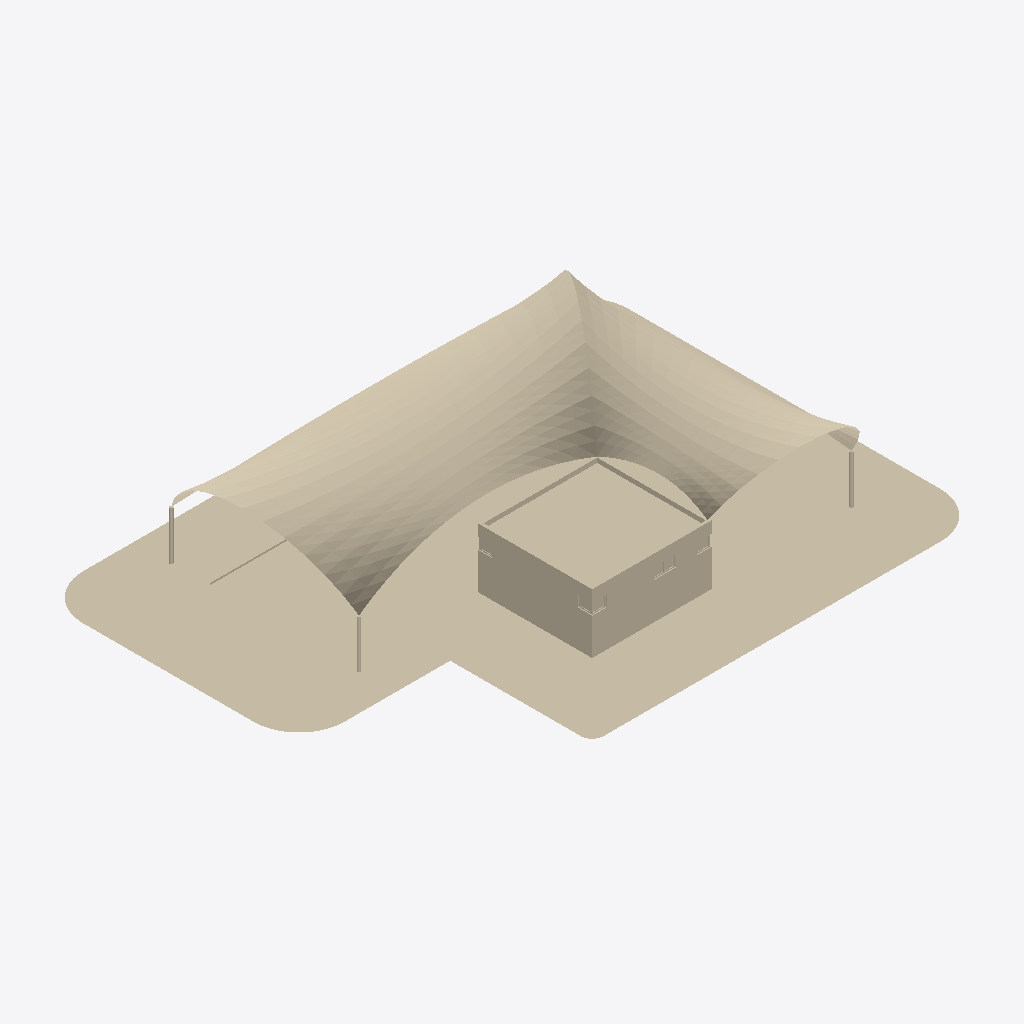
Isometric view of an IFC building model (IFC-SPF (STEP), schema IFC2X3, length unit millimetre), seen from the south-west, elements coloured by IFC class (only those large enough to see are counted): 15 walls (beige).
Extent 23.8 m × 17.6 m × 6.3 m (x, y, z). Storeys (1): Default Building Storey at 0.00 m. Elements (22): 22 IfcWallStandardCase.

HEADER;
FILE_DESCRIPTION(('ViewDefinition [CoordinationView]'),'2;1');
FILE_NAME('','2017-05-03T12:39:49',(''),(''),'','SketchUp Pro 2015','');
FILE_SCHEMA(('IFC2X3'));
ENDSEC;
DATA;
#1=IFCPROJECT('3Tv3y4NPb2bRfQMImop6QZ',#2,'Default Project','Description of Default Project',$,$,$,(#20),#7);
#24=IFCSITE('2JW1UWUB97Lf7UF2C_f82r',#2,'Default Site','Description of Default Site',$,#25,$,$,.ELEMENT.,(24,28,0),(54,25,0),10.0,$,$);
#30=IFCBUILDING('3SdbBGpXrBZPg7es8QX_0_',#2,'Default Building','Description of Default Building',$,#31,$,$,.ELEMENT.,$,$,#36);
#37=IFCBUILDINGSTOREY('2oJnUaUW10uwxnQM1_zTld',#2,'Default Building Storey','Description of Default Building Storey',$,#38,$,$,.ELEMENT.,0.0);
#10764=IFCWALLSTANDARDCASE('0000000000000000000000',#2,'Object','Description of Object',$,#10765,#10770,$);
#6429=IFCWALLSTANDARDCASE('0000000000000000000000',#2,'Object','Description of Object',$,#6430,#6435,$);
#47=IFCWALLSTANDARDCASE('0000000000000000000000',#2,'Object','Description of Object',$,#48,#53,$);
#2094=IFCWALLSTANDARDCASE('0000000000000000000000',#2,'Object','Description of Object',$,#2095,#2100,$);
#766=IFCWALLSTANDARDCASE('0000000000000000000000',#2,'Object','Description of Object',$,#767,#772,$);
#265=IFCWALLSTANDARDCASE('0000000000000000000000',#2,'Object','Description of Object',$,#266,#271,$);
#465=IFCWALLSTANDARDCASE('0000000000000000000000',#2,'Object','Description of Object',$,#466,#471,$);
#1366=IFCWALLSTANDARDCASE('0000000000000000000000',#2,'Object','Description of Object',$,#1367,#1372,$);
#1812=IFCWALLSTANDARDCASE('0000000000000000000000',#2,'Object','Description of Object',$,#1813,#1818,$);
#10921=IFCWALLSTANDARDCASE('0000000000000000000000',#2,'Object','Description of Object',$,#10922,#10927,$);
#1555=IFCWALLSTANDARDCASE('0000000000000000000000',#2,'Object','Description of Object',$,#1556,#1561,$);
#1953=IFCWALLSTANDARDCASE('0000000000000000000000',#2,'Object','Description of Object',$,#1954,#1959,$);
#179=IFCWALLSTANDARDCASE('0000000000000000000000',#2,'Object','Description of Object',$,#180,#185,$);
#1238=IFCWALLSTANDARDCASE('0000000000000000000000',#2,'Object','Description of Object',$,#1239,#1244,$);
#1110=IFCWALLSTANDARDCASE('0000000000000000000000',#2,'Object','Description of Object',$,#1111,#1116,$);
ENDSEC;
